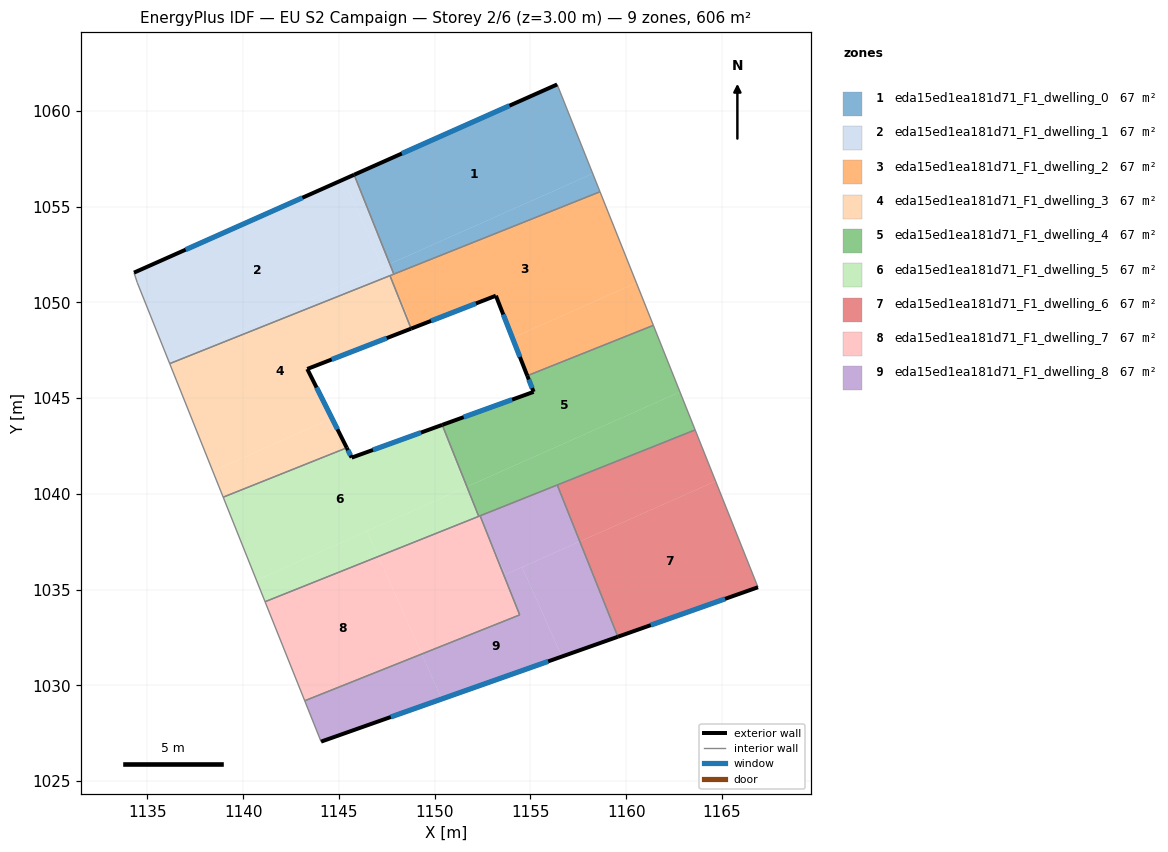
=== STOREY PLAN SPEC (per zone: floor XY polygon, exterior-wall plan segments, windows/doors) ===
zone 1: eda15ed1ea181d71_F1_dwelling_0  (67.3 m²)
  floor: (1156.39, 1061.37) (1158.25, 1056.72) (1147.65, 1052.01) (1145.79, 1056.66)
  floor: (1158.25, 1056.72) (1158.63, 1055.77) (1147.87, 1051.47) (1147.65, 1052.01)
  exterior wall: (1156.39, 1061.37) – (1145.79, 1056.66)  [11.6 m]
    window: (1153.90, 1060.27) – (1148.28, 1057.77)  [9.8 m²]
  interior walls: 3
zone 2: eda15ed1ea181d71_F1_dwelling_1  (67.3 m²)
  floor: (1145.24, 1056.41) (1147.28, 1051.84) (1136.13, 1046.88) (1134.47, 1051.03) (1134.30, 1051.55)
  floor: (1145.79, 1056.66) (1147.65, 1052.01) (1147.28, 1051.84) (1145.24, 1056.41)
  floor: (1147.43, 1051.91) (1147.66, 1051.39) (1136.17, 1046.80) (1136.13, 1046.88)
  floor: (1147.65, 1052.01) (1147.87, 1051.47) (1147.66, 1051.39) (1147.43, 1051.91)
  exterior wall: (1145.79, 1056.66) – (1134.30, 1051.55)  [12.6 m]
    window: (1143.10, 1055.46) – (1137.00, 1052.75)  [10.6 m²]
  interior walls: 5
zone 3: eda15ed1ea181d71_F1_dwelling_2  (67.3 m²)
  floor: (1158.63, 1055.77) (1160.53, 1051.02) (1154.06, 1048.14) (1153.19, 1050.34) (1148.87, 1048.66) (1147.72, 1051.25) (1147.66, 1051.39)
  floor: (1160.53, 1051.02) (1161.42, 1048.80) (1154.83, 1046.17) (1154.06, 1048.14)
  floor: (1147.72, 1051.25) (1148.87, 1048.66) (1148.77, 1048.62)
  exterior wall: (1153.19, 1050.34) – (1154.83, 1046.17)  [4.5 m]
    window: (1153.58, 1049.36) – (1154.45, 1047.15)  [3.8 m²]
  exterior wall: (1148.77, 1048.62) – (1153.19, 1050.34)  [4.7 m]
    window: (1149.81, 1049.03) – (1152.15, 1049.94)  [4.0 m²]
  interior walls: 5
zone 4: eda15ed1ea181d71_F1_dwelling_3  (67.3 m²)
  floor: (1147.72, 1051.25) (1148.77, 1048.62) (1143.35, 1046.52) (1144.63, 1043.95) (1138.41, 1041.18) (1136.17, 1046.80) (1147.66, 1051.39)
  floor: (1144.63, 1043.95) (1145.41, 1042.40) (1138.96, 1039.83) (1138.41, 1041.18)
  exterior wall: (1143.35, 1046.52) – (1148.77, 1048.62)  [5.8 m]
    window: (1144.62, 1047.01) – (1147.50, 1048.13)  [4.9 m²]
  exterior wall: (1145.41, 1042.40) – (1143.35, 1046.52)  [4.6 m]
    window: (1144.92, 1043.37) – (1143.83, 1045.55)  [3.9 m²]
  interior walls: 4
zone 5: eda15ed1ea181d71_F1_dwelling_4  (67.3 m²)
  floor: (1161.42, 1048.80) (1162.80, 1045.32) (1151.68, 1040.37) (1150.39, 1043.60) (1155.16, 1045.32) (1154.83, 1046.17)
  floor: (1162.80, 1045.32) (1163.60, 1043.34) (1152.34, 1038.84) (1151.87, 1039.89) (1151.68, 1040.37)
  floor: (1151.87, 1039.89) (1152.34, 1038.84) (1152.30, 1038.82)
  exterior wall: (1155.16, 1045.32) – (1150.39, 1043.60)  [5.1 m]
    window: (1154.04, 1044.92) – (1151.51, 1044.00)  [4.3 m²]
  exterior wall: (1154.83, 1046.17) – (1155.16, 1045.32)  [0.9 m]
    window: (1154.91, 1045.97) – (1155.09, 1045.52)  [0.8 m²]
  interior walls: 6
zone 6: eda15ed1ea181d71_F1_dwelling_5  (67.3 m²)
  floor: (1150.21, 1043.53) (1151.63, 1040.35) (1140.69, 1035.49) (1138.96, 1039.83) (1145.41, 1042.40) (1145.67, 1041.89)
  floor: (1150.39, 1043.60) (1151.68, 1040.37) (1151.63, 1040.35) (1150.21, 1043.53)
  floor: (1151.66, 1040.37) (1151.87, 1039.89) (1152.30, 1038.82) (1147.06, 1036.73) (1146.47, 1038.06)
  floor: (1146.47, 1038.06) (1147.06, 1036.73) (1141.14, 1034.37) (1140.69, 1035.49)
  exterior wall: (1150.39, 1043.60) – (1145.67, 1041.89)  [5.0 m]
    window: (1149.28, 1043.20) – (1146.78, 1042.29)  [4.2 m²]
  exterior wall: (1145.67, 1041.89) – (1145.41, 1042.40)  [0.6 m]
    window: (1145.61, 1042.01) – (1145.47, 1042.28)  [0.5 m²]
  interior walls: 4
zone 7: eda15ed1ea181d71_F1_dwelling_6  (67.3 m²)
  floor: (1163.60, 1043.34) (1164.66, 1040.66) (1157.58, 1037.51) (1156.40, 1040.46)
  floor: (1164.66, 1040.66) (1166.88, 1035.12) (1159.56, 1032.54) (1157.58, 1037.51)
  exterior wall: (1159.56, 1032.54) – (1166.88, 1035.12)  [7.8 m]
    window: (1161.28, 1033.15) – (1165.16, 1034.52)  [6.5 m²]
  interior walls: 3
zone 8: eda15ed1ea181d71_F1_dwelling_7  (67.3 m²)
  floor: (1147.06, 1036.73) (1149.32, 1031.64) (1143.21, 1029.20) (1141.14, 1034.37)
  floor: (1152.68, 1038.07) (1154.44, 1033.68) (1149.32, 1031.64) (1147.06, 1036.73) (1152.34, 1038.84)
  floor: (1152.37, 1038.85) (1152.68, 1038.07) (1152.34, 1038.84)
  interior walls: 5
zone 9: eda15ed1ea181d71_F1_dwelling_8  (67.3 m²)
  floor: (1157.58, 1037.51) (1159.56, 1032.54) (1156.64, 1031.50) (1154.56, 1036.17)
  floor: (1154.56, 1036.17) (1156.64, 1031.50) (1150.37, 1029.29) (1149.32, 1031.64) (1154.44, 1033.68) (1152.68, 1038.07) (1153.70, 1035.79)
  floor: (1149.32, 1031.64) (1150.37, 1029.29) (1144.07, 1027.06) (1143.21, 1029.20)
  floor: (1156.40, 1040.46) (1157.58, 1037.51) (1153.70, 1035.79) (1152.68, 1038.07) (1152.37, 1038.85)
  exterior wall: (1144.07, 1027.06) – (1159.56, 1032.54)  [16.4 m]
    window: (1147.71, 1028.35) – (1155.93, 1031.25)  [13.9 m²]
  interior walls: 5

=== DERIVED (storey summary) ===
Building: EU S2 Campaign
Storey: 2 of 6  (floor level z = 3.00 m)
Storey gross floor area: 606.0 m²
Zones on this storey: 9
  - eda15ed1ea181d71_F1_dwelling_0: floor 67.3 m²; exterior wall 11.6 m (34.8 m²); 1 window(s) 9.8 m²; WWR 28.1%
  - eda15ed1ea181d71_F1_dwelling_1: floor 67.3 m²; exterior wall 12.6 m (37.7 m²); 1 window(s) 10.6 m²; WWR 28.1%
  - eda15ed1ea181d71_F1_dwelling_2: floor 67.3 m²; exterior wall 9.2 m (27.7 m²); 2 window(s) 7.8 m²; WWR 28.1%
  - eda15ed1ea181d71_F1_dwelling_3: floor 67.3 m²; exterior wall 10.4 m (31.3 m²); 2 window(s) 8.8 m²; WWR 28.1%
  - eda15ed1ea181d71_F1_dwelling_4: floor 67.3 m²; exterior wall 6.0 m (17.9 m²); 2 window(s) 5.0 m²; WWR 28.1%
  - eda15ed1ea181d71_F1_dwelling_5: floor 67.3 m²; exterior wall 5.6 m (16.8 m²); 2 window(s) 4.7 m²; WWR 28.1%
  - eda15ed1ea181d71_F1_dwelling_6: floor 67.3 m²; exterior wall 7.8 m (23.3 m²); 1 window(s) 6.5 m²; WWR 28.1%
  - eda15ed1ea181d71_F1_dwelling_7: floor 67.3 m²
  - eda15ed1ea181d71_F1_dwelling_8: floor 67.3 m²; exterior wall 16.4 m (49.3 m²); 1 window(s) 13.9 m²; WWR 28.1%
Zone adjacency (shared interzone walls):
  - eda15ed1ea181d71_F1_dwelling_0 ↔ eda15ed1ea181d71_F1_dwelling_1
  - eda15ed1ea181d71_F1_dwelling_0 ↔ eda15ed1ea181d71_F1_dwelling_2
  - eda15ed1ea181d71_F1_dwelling_1 ↔ eda15ed1ea181d71_F1_dwelling_2
  - eda15ed1ea181d71_F1_dwelling_1 ↔ eda15ed1ea181d71_F1_dwelling_3
  - eda15ed1ea181d71_F1_dwelling_2 ↔ eda15ed1ea181d71_F1_dwelling_3
  - eda15ed1ea181d71_F1_dwelling_2 ↔ eda15ed1ea181d71_F1_dwelling_4
  - eda15ed1ea181d71_F1_dwelling_3 ↔ eda15ed1ea181d71_F1_dwelling_5
  - eda15ed1ea181d71_F1_dwelling_4 ↔ eda15ed1ea181d71_F1_dwelling_5
  - eda15ed1ea181d71_F1_dwelling_4 ↔ eda15ed1ea181d71_F1_dwelling_6
  - eda15ed1ea181d71_F1_dwelling_4 ↔ eda15ed1ea181d71_F1_dwelling_7
  - eda15ed1ea181d71_F1_dwelling_4 ↔ eda15ed1ea181d71_F1_dwelling_8
  - eda15ed1ea181d71_F1_dwelling_5 ↔ eda15ed1ea181d71_F1_dwelling_7
  - eda15ed1ea181d71_F1_dwelling_6 ↔ eda15ed1ea181d71_F1_dwelling_8
  - eda15ed1ea181d71_F1_dwelling_7 ↔ eda15ed1ea181d71_F1_dwelling_8